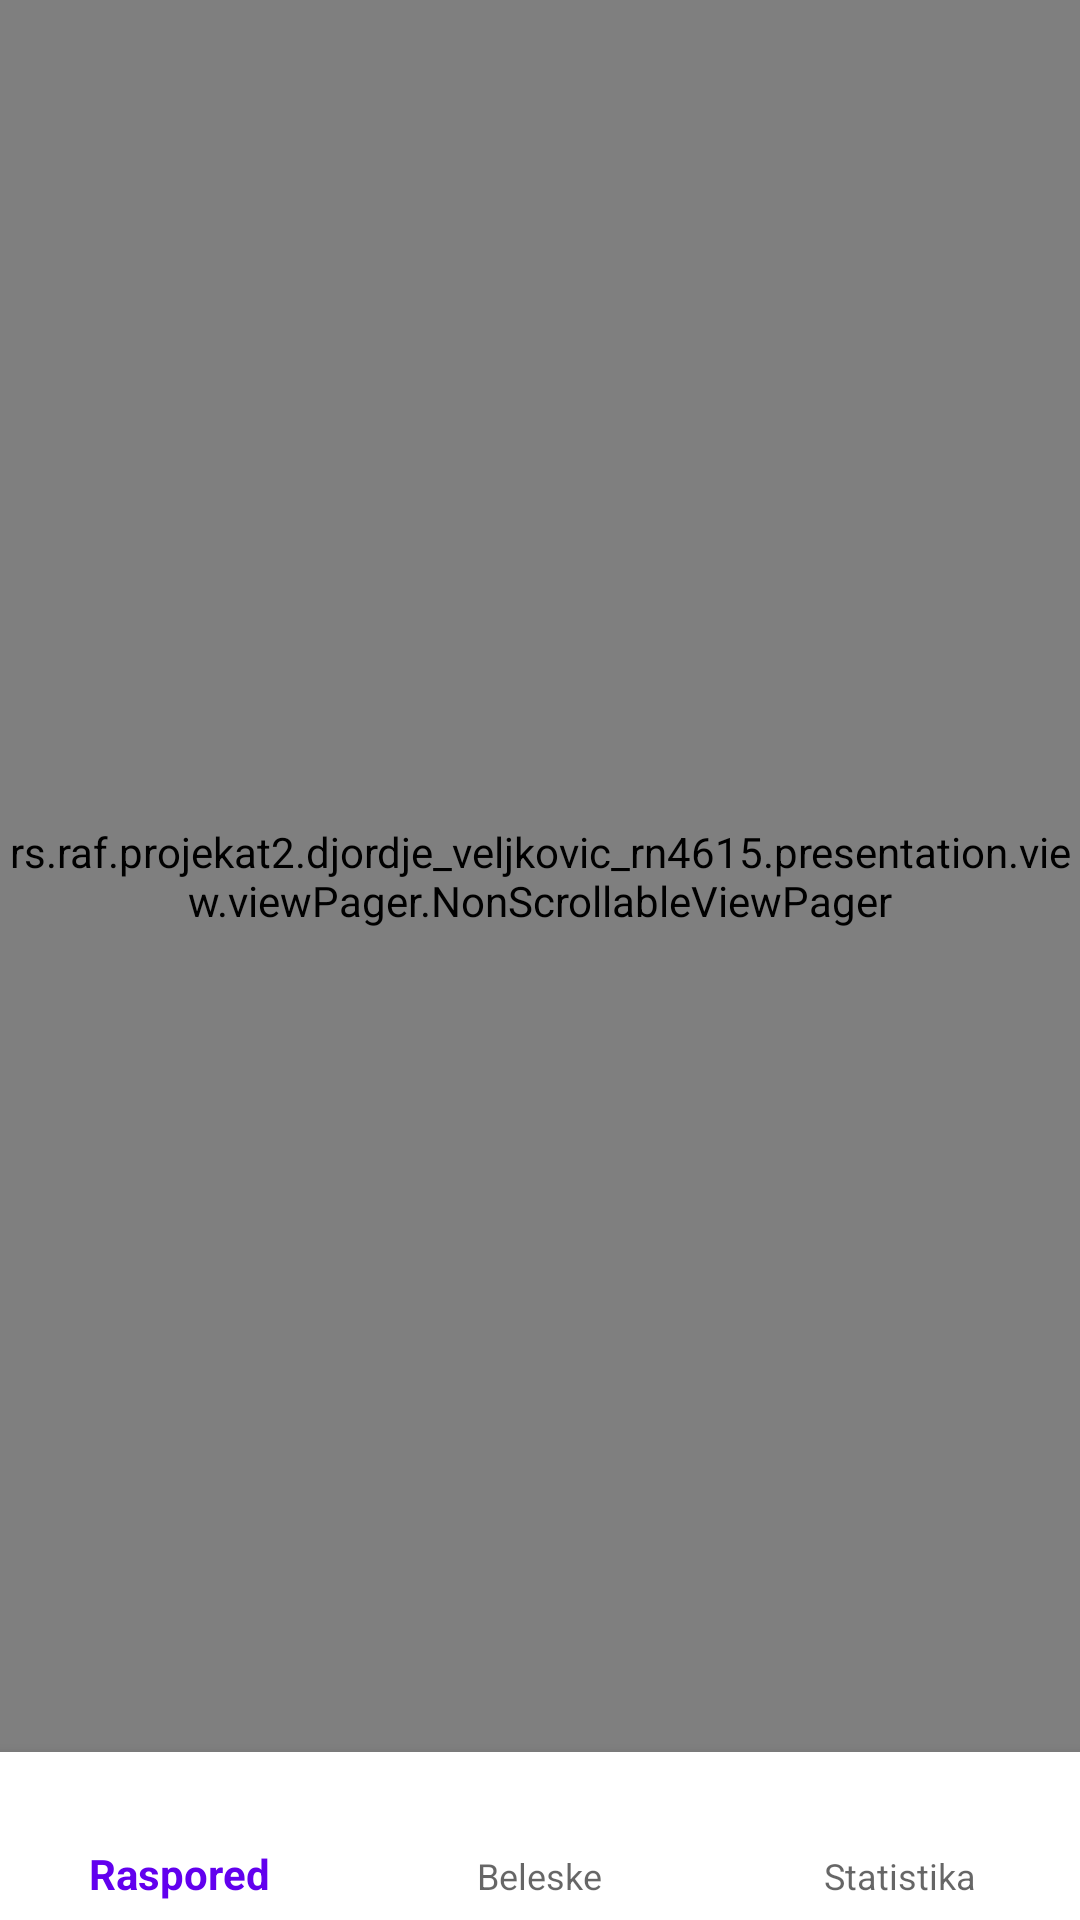

Android layout source for this screen:
<!-- AndroidManifest.xml: activity theme AppTheme.NoActionBar -->
<!-- res/layout/activity_main.xml -->
<?xml version="1.0" encoding="utf-8"?>
<androidx.constraintlayout.widget.ConstraintLayout xmlns:android="http://schemas.android.com/apk/res/android"
    xmlns:app="http://schemas.android.com/apk/res-auto"
    xmlns:tools="http://schemas.android.com/tools"
    android:layout_width="match_parent"
    android:layout_height="match_parent"
    tools:context=".presentation.view.activities.MainActivity">

    <rs.raf.projekat2.djordje_veljkovic_rn4615.presentation.view.viewPager.NonScrollableViewPager
        android:id="@+id/viewPager"
        android:layout_width="0dp"
        android:layout_height="0dp"
        app:layout_constraintBottom_toTopOf="@id/bottomNavigation"
        app:layout_constraintEnd_toEndOf="parent"
        app:layout_constraintStart_toStartOf="parent"
        app:layout_constraintTop_toTopOf="parent"
        >
    </rs.raf.projekat2.djordje_veljkovic_rn4615.presentation.view.viewPager.NonScrollableViewPager>



    <com.google.android.material.bottomnavigation.BottomNavigationView
        android:id="@+id/bottomNavigation"
        android:layout_width="0dp"
        android:layout_height="56dp"
        android:background="@android:color/white"
        app:layout_constraintBottom_toBottomOf="parent"
        app:layout_constraintEnd_toEndOf="parent"
        app:layout_constraintStart_toStartOf="parent"
        app:menu="@menu/bottom_navigation"
        />

</androidx.constraintlayout.widget.ConstraintLayout>
<!-- resources referenced by this layout -->
<resources>
  <style name="AppTheme.NoActionBar">
          <item name="windowActionBar">false</item>
          <item name="windowNoTitle">true</item>
      </style>
</resources>
